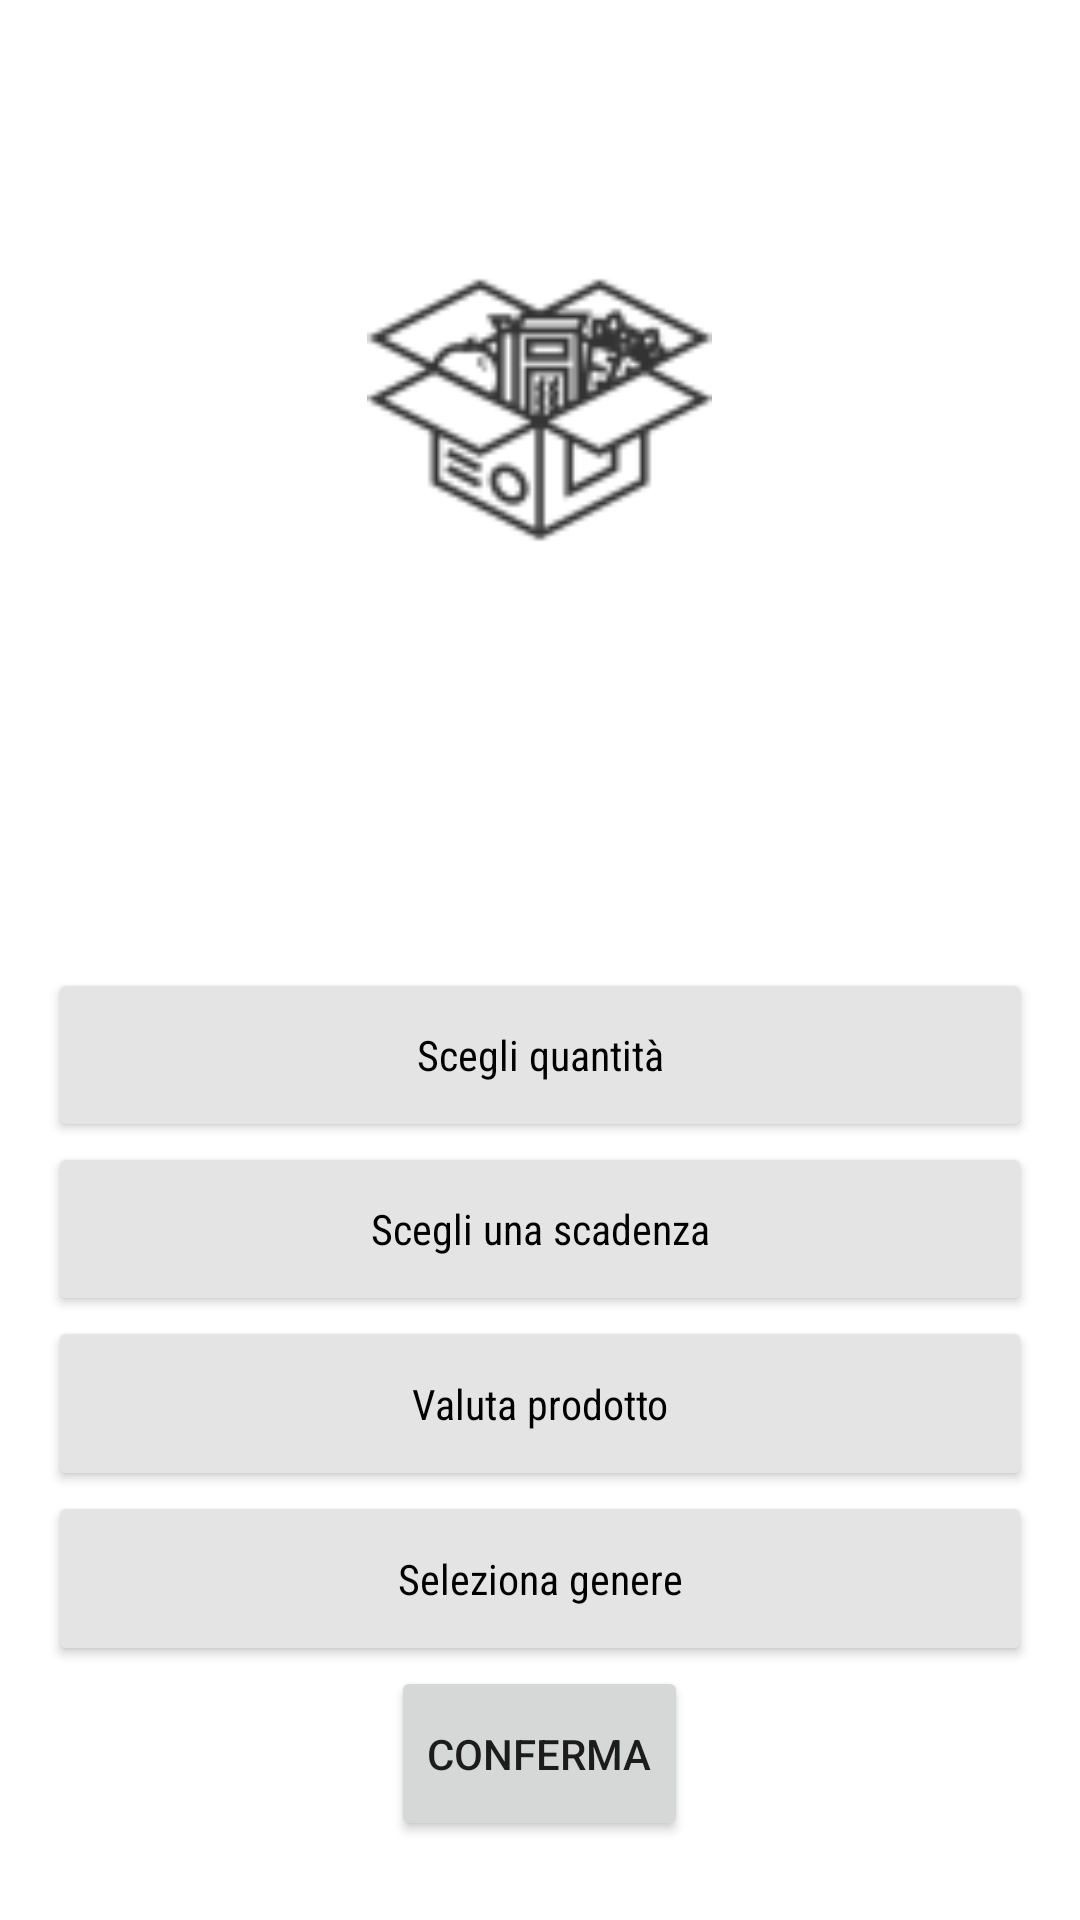

Here is an Android app screen rendered from its layout file. Give the layout XML and the strings, colors and styles it references.
<!-- AndroidManifest.xml: application theme Theme.TrackingMyPantryGiacomoChiniLAM -->
<!-- res/layout/fragment_confirm_item.xml -->
<?xml version="1.0" encoding="utf-8"?>
<LinearLayout xmlns:android="http://schemas.android.com/apk/res/android"
    xmlns:app="http://schemas.android.com/apk/res-auto"
    xmlns:tools="http://schemas.android.com/tools"
    tools:context=".ui.insert.ConfirmItemFragment"


    android:layout_width="match_parent"
    android:layout_height="match_parent"
    android:orientation="vertical"
    android:padding="@dimen/activity_vertical_margin"
    android:layout_margin="@dimen/activity_vertical_margin"
    android:weightSum="13">

        <TextView
            android:id="@+id/confName"
            android:layout_width="match_parent"
            android:layout_height="wrap_content"
            android:layout_margin="8dp"
            android:textAlignment="center"
            android:layout_weight="1"
            style="@style/defTextView"/>

        <ImageView
            android:id="@+id/confImg"
            android:layout_width="115dp"
            android:layout_height="115dp"
            app:srcCompat="@drawable/myitem_logo"
            android:layout_gravity="center"
            android:layout_margin="8dp"
            android:layout_weight="2"/>

        <TextView
            android:id="@+id/confBarcode"
            android:layout_width="match_parent"
            android:layout_height="wrap_content"
            android:layout_margin="8dp"
            android:textAlignment="center"
            android:layout_weight="1"
            style="@style/defTextView"/>

        <TextView
            android:id="@+id/confDesc"
            android:layout_width="match_parent"
            android:layout_height="wrap_content"
            android:layout_margin="8dp"
            android:textAlignment="center"
            android:layout_weight="3"
            style="@style/defTextView"/>

        <Button
            android:id="@+id/confQuantity"
            android:layout_width="match_parent"
            android:layout_height="wrap_content"
            android:text="@string/confQuantity"
            android:textAlignment="center"
            android:layout_weight="1"
            style="@style/defButton"/>

        <Button
            android:id="@+id/confExpireDate"
            android:layout_width="match_parent"
            android:layout_height="wrap_content"
            android:text="@string/confExpireDate"
            android:textAlignment="center"
            android:layout_weight="1"
            style="@style/defButton"/>

        <Button
            android:id="@+id/confRating"
            android:layout_width="match_parent"
            android:layout_height="wrap_content"
            android:text="@string/confQuality"
            android:textAlignment="center"
            android:layout_weight="1"
            style="@style/defButton"/>

        <Button
            android:id="@+id/confType"
            android:layout_width="match_parent"
            android:layout_height="wrap_content"
            android:layout_weight="1"
            android:text="Seleziona genere"
            android:textAlignment="center"
            style="@style/defButton"/>

        <Button
            android:id="@+id/sendchoice"
            android:layout_gravity="center"
            android:layout_width="wrap_content"
            android:layout_height="wrap_content"
            android:text="@string/confirm"
            android:textAlignment="center"
            android:layout_weight="1"/>
</LinearLayout>
<!-- resources referenced by this layout -->
<resources>
  <dimen name="activity_vertical_margin">16dp</dimen>
  <!-- drawable myitem_logo: png bitmap (drawable-hdpi, 977 bytes) -->
  <string name="confExpireDate">Scegli una scadenza</string>
  <string name="confQuality">Valuta prodotto</string>
  <string name="confQuantity">Scegli quantità</string>
  <string name="confirm">Conferma</string>
  <style name="defButton">
          <item name="android:backgroundTint">#E4E4E4</item>
          <item name="android:textColor">@color/black</item>
          <item name="android:textAllCaps">false</item>
          <item name="android:fontFamily">sans-serif-condensed</item>
      </style>
  <style name="defTextView">
          <item name="android:backgroundTint">#E4E4E4</item>
          <item name="android:textColor">@color/black</item>
          <item name="android:textAllCaps">false</item>
          <item name="android:fontFamily">sans-serif-condensed</item>
      </style>
  <style name="Theme.TrackingMyPantryGiacomoChiniLAM" parent="Theme.MaterialComponents.DayNight.DarkActionBar">
          
          <item name="colorPrimary">@color/green_2</item>
          <item name="colorPrimaryVariant">@color/green_1</item>
          <item name="colorOnPrimary">@color/white</item>
          
          <item name="colorSecondary">@color/green_3</item>
          <item name="colorSecondaryVariant">@color/green_4</item>
          <item name="colorOnSecondary">@color/black</item>
          
          <item name="android:statusBarColor" tools:targetApi="l">?attr/colorPrimaryVariant</item>
          
          <item name="windowActionBar">false</item>
          <item name="windowNoTitle">true</item>
      </style>
  <color name="black">#000000</color>
  <color name="green_2">#27872B</color>
  <color name="green_1">#105A13</color>
  <color name="white">#FFFFFFFF</color>
  <color name="green_3">#7CAF40</color>
  <color name="green_4">#CDDC39</color>
</resources>
